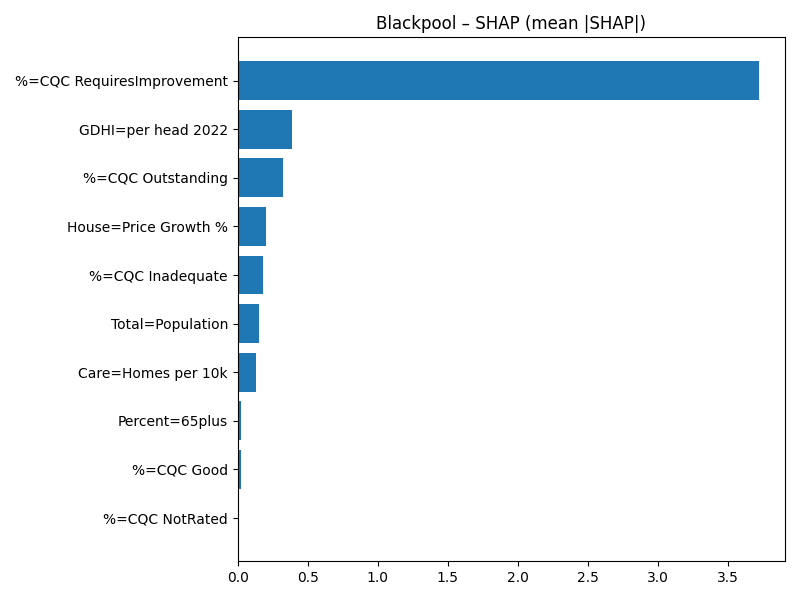

Source data for this figure (header and first rows):
Term, MeanAbsSHAP, MeanSignedSHAP
%=CQC RequiresImprovement, 3.72, 3.72
GDHI=per head 2022, 0.3902, -0.3902
%=CQC Outstanding, 0.3243, -0.3243
House=Price Growth %, 0.2017, -0.2017
%=CQC Inadequate, 0.1785, -0.1785
Total=Population, 0.1527, -0.1527
Care=Homes per 10k, 0.1306, 0.1306
Percent=65plus, 0.02588, 0.02588
%=CQC Good, 0.02572, -0.02572
%=CQC NotRated, 0.0, 0.0
